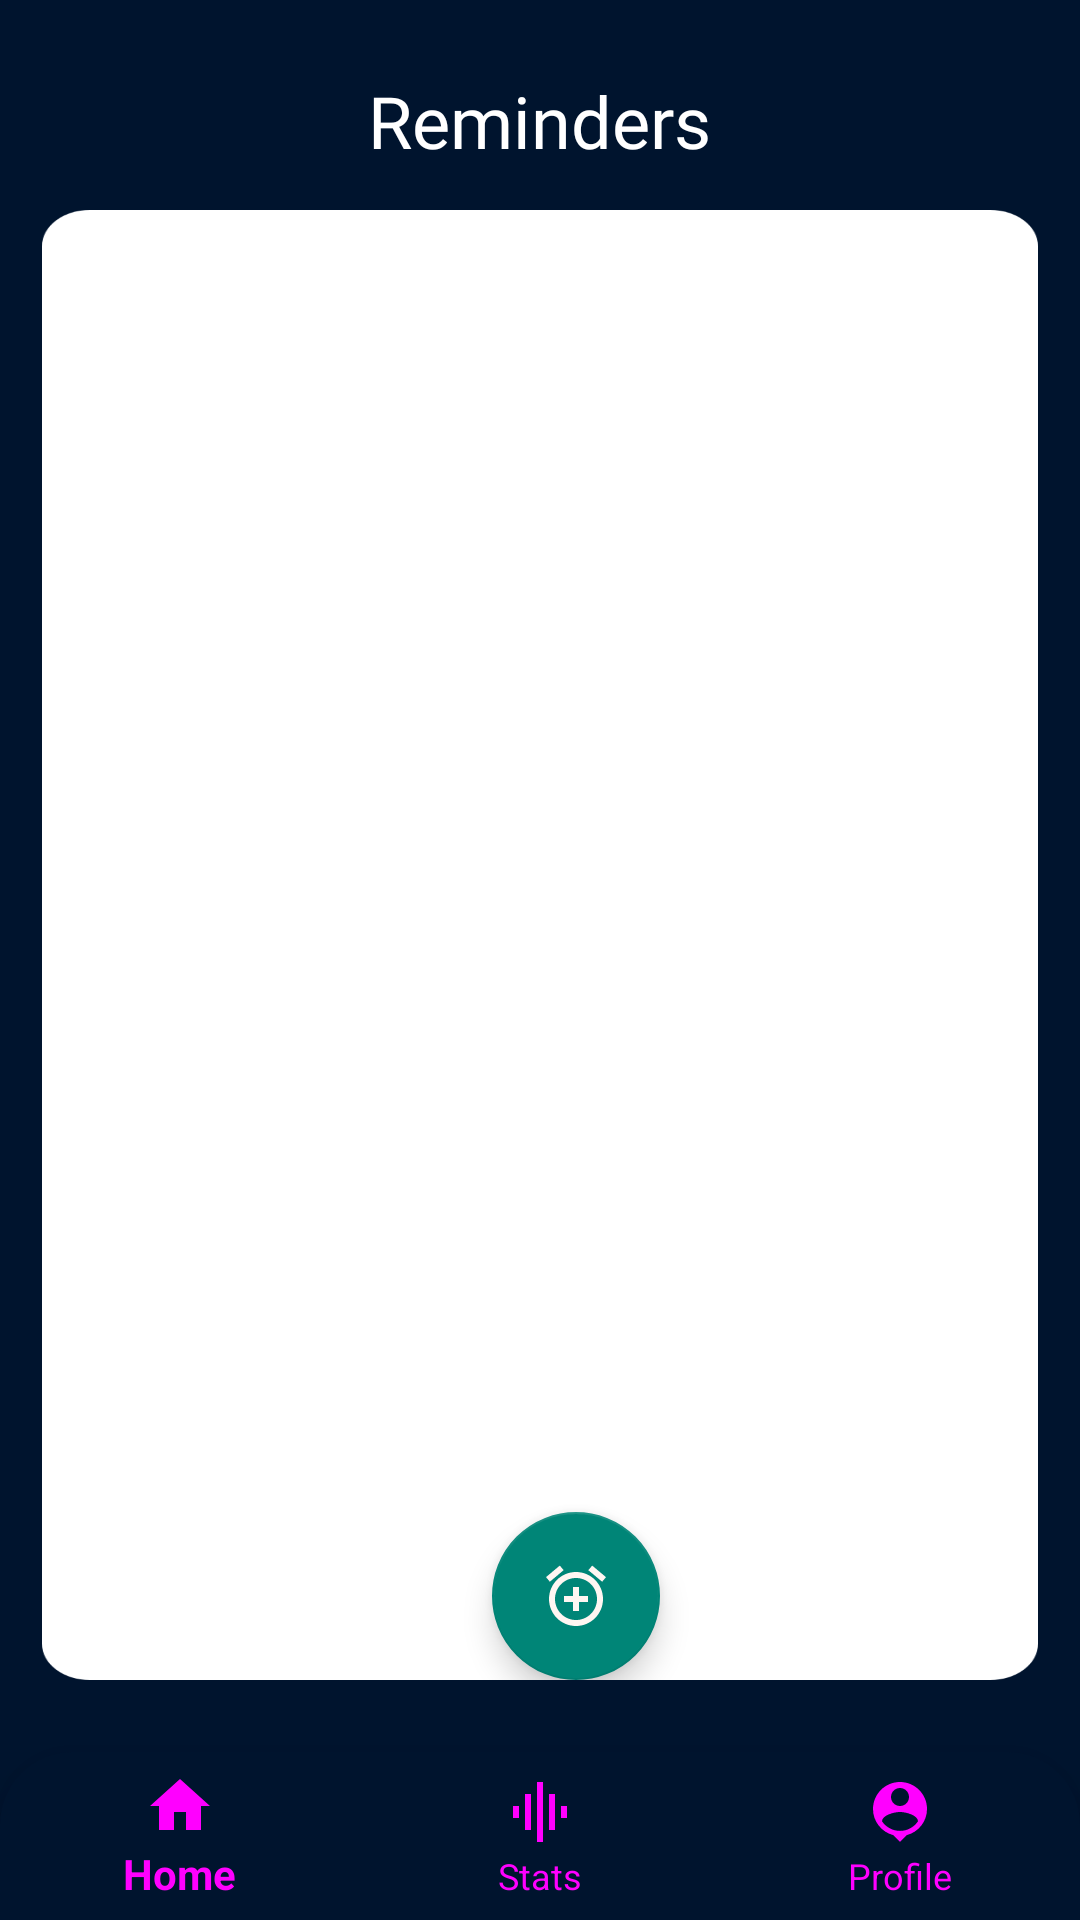

Layout XML and referenced resources for this Android screen:
<!-- AndroidManifest.xml: application theme Theme.WaterReminder -->
<!-- res/layout/activity_stats_page.xml -->
<?xml version="1.0" encoding="utf-8"?>
<RelativeLayout xmlns:android="http://schemas.android.com/apk/res/android"
    xmlns:app="http://schemas.android.com/apk/res-auto"
    xmlns:tools="http://schemas.android.com/tools"
    android:layout_width="match_parent"
    android:layout_height="match_parent"
    android:background="@color/blue_prime"
    tools:context=".stats_page">
    <TextView
        android:layout_width="wrap_content"
        android:layout_height="wrap_content"
        android:layout_centerHorizontal="true"
        android:layout_marginStart="24dp"


        android:layout_marginTop="24dp"
        android:layout_marginEnd="24dp"
        android:layout_marginBottom="24dp"
        android:fontFamily="@font/cabin_sketch"
        android:text="@string/reminders"
        android:textColor="@color/white"
        android:textSize="24sp" />
    <RelativeLayout
        android:layout_width="match_parent"
        android:layout_height="wrap_content"
        android:layout_marginLeft="14dp"
        android:layout_marginTop="70dp"
        android:layout_marginRight="14dp"
        android:layout_marginBottom="80dp"
        android:background="@drawable/rect134"
        android:orientation="vertical"
        android:elevation="15dp"

        >

        <androidx.recyclerview.widget.RecyclerView
            android:layout_width="match_parent"
            android:layout_height="wrap_content"

            android:id="@+id/time_keeper"

            />

        <com.google.android.material.floatingactionbutton.FloatingActionButton
            android:layout_width="wrap_content"
            android:layout_height="wrap_content"
            android:layout_alignParentBottom="true"
            android:id="@+id/add_time"
            android:layout_marginStart="150dp"
            android:src="@drawable/ic_baseline_add_alarm_24"
            android:contentDescription="@string/no" />

    </RelativeLayout>




        <com.google.android.material.bottomnavigation.BottomNavigationView
            android:id="@+id/bottomnavi"
            android:layout_width="match_parent"

            android:layout_height="wrap_content"

            android:layout_alignParentBottom="true"
            android:background="@drawable/menu_selection_rounded"
            android:elevation="16dp"
            app:itemIconTint="@drawable/selector"
            app:itemTextColor="@drawable/selector"
            app:menu="@menu/bottom_menu_water"
            />












</RelativeLayout>
<!-- resources referenced by this layout -->
<resources>
  <color name="blue_prime">#00142E</color>
  <color name="white">#FFFFFFFF</color>
  <!-- drawable ic_baseline_add_alarm_24 (drawable) -->
  <vector android:height="24dp" android:tint="#FFF6F2"
      android:viewportHeight="24" android:viewportWidth="24"
      android:width="24dp" xmlns:android="http://schemas.android.com/apk/res/android">
      <path android:fillColor="@android:color/white" android:pathData="M7.88,3.39L6.6,1.86 2,5.71l1.29,1.53 4.59,-3.85zM22,5.72l-4.6,-3.86 -1.29,1.53 4.6,3.86L22,5.72zM12,4c-4.97,0 -9,4.03 -9,9s4.02,9 9,9c4.97,0 9,-4.03 9,-9s-4.03,-9 -9,-9zM12,20c-3.87,0 -7,-3.13 -7,-7s3.13,-7 7,-7 7,3.13 7,7 -3.13,7 -7,7zM13,9h-2v3L8,12v2h3v3h2v-3h3v-2h-3L13,9z"/>
  </vector>
  <!-- drawable menu_selection_rounded (drawable) -->
  <?xml version="1.0" encoding="utf-8"?>
  <shape xmlns:android="http://schemas.android.com/apk/res/android">
  
      <solid
  
          android:color="@color/blue_prime"
  
          ></solid>
  
      <corners
          android:topRightRadius="24dp"
          android:topLeftRadius="24dp"
  
          ></corners>
  
  </shape>
  <!-- drawable rect134: png bitmap (drawable-hdpi, 15624 bytes) -->
  <!-- drawable selector (drawable) -->
  <?xml version="1.0" encoding="utf-8"?>
  <selector xmlns:android="http://schemas.android.com/apk/res/android">
  
      <item
          android:state_selected="true"
          android:drawable="@android:color/white"
          />
  
      <item
          android:state_selected="false"
          android:drawable="@color/light_blue"/>
  
  
  
  </selector>
  <string name="no">NO</string>
  <string name="reminders">Reminders</string>
  <style name="Theme.WaterReminder" parent="Theme.AppCompat.Light.NoActionBar">
          
          <item name="colorPrimary">@color/blue_prime</item>
          <item name="colorPrimaryVariant">@color/light_blue</item>
          <item name="colorOnPrimary">@color/white</item>
          
          <item name="colorSecondary">@color/teal_200</item>
          <item name="colorSecondaryVariant">@color/teal_700</item>
          <item name="colorOnSecondary">@color/black</item>
          
          <item name="android:statusBarColor" tools:targetApi="l">?attr/colorPrimaryVariant</item>
          
      </style>
  <color name="light_blue">#7ED2F6</color>
  <color name="teal_200">#FF03DAC5</color>
  <color name="teal_700">#FF018786</color>
  <color name="black">#FF000000</color>
</resources>
